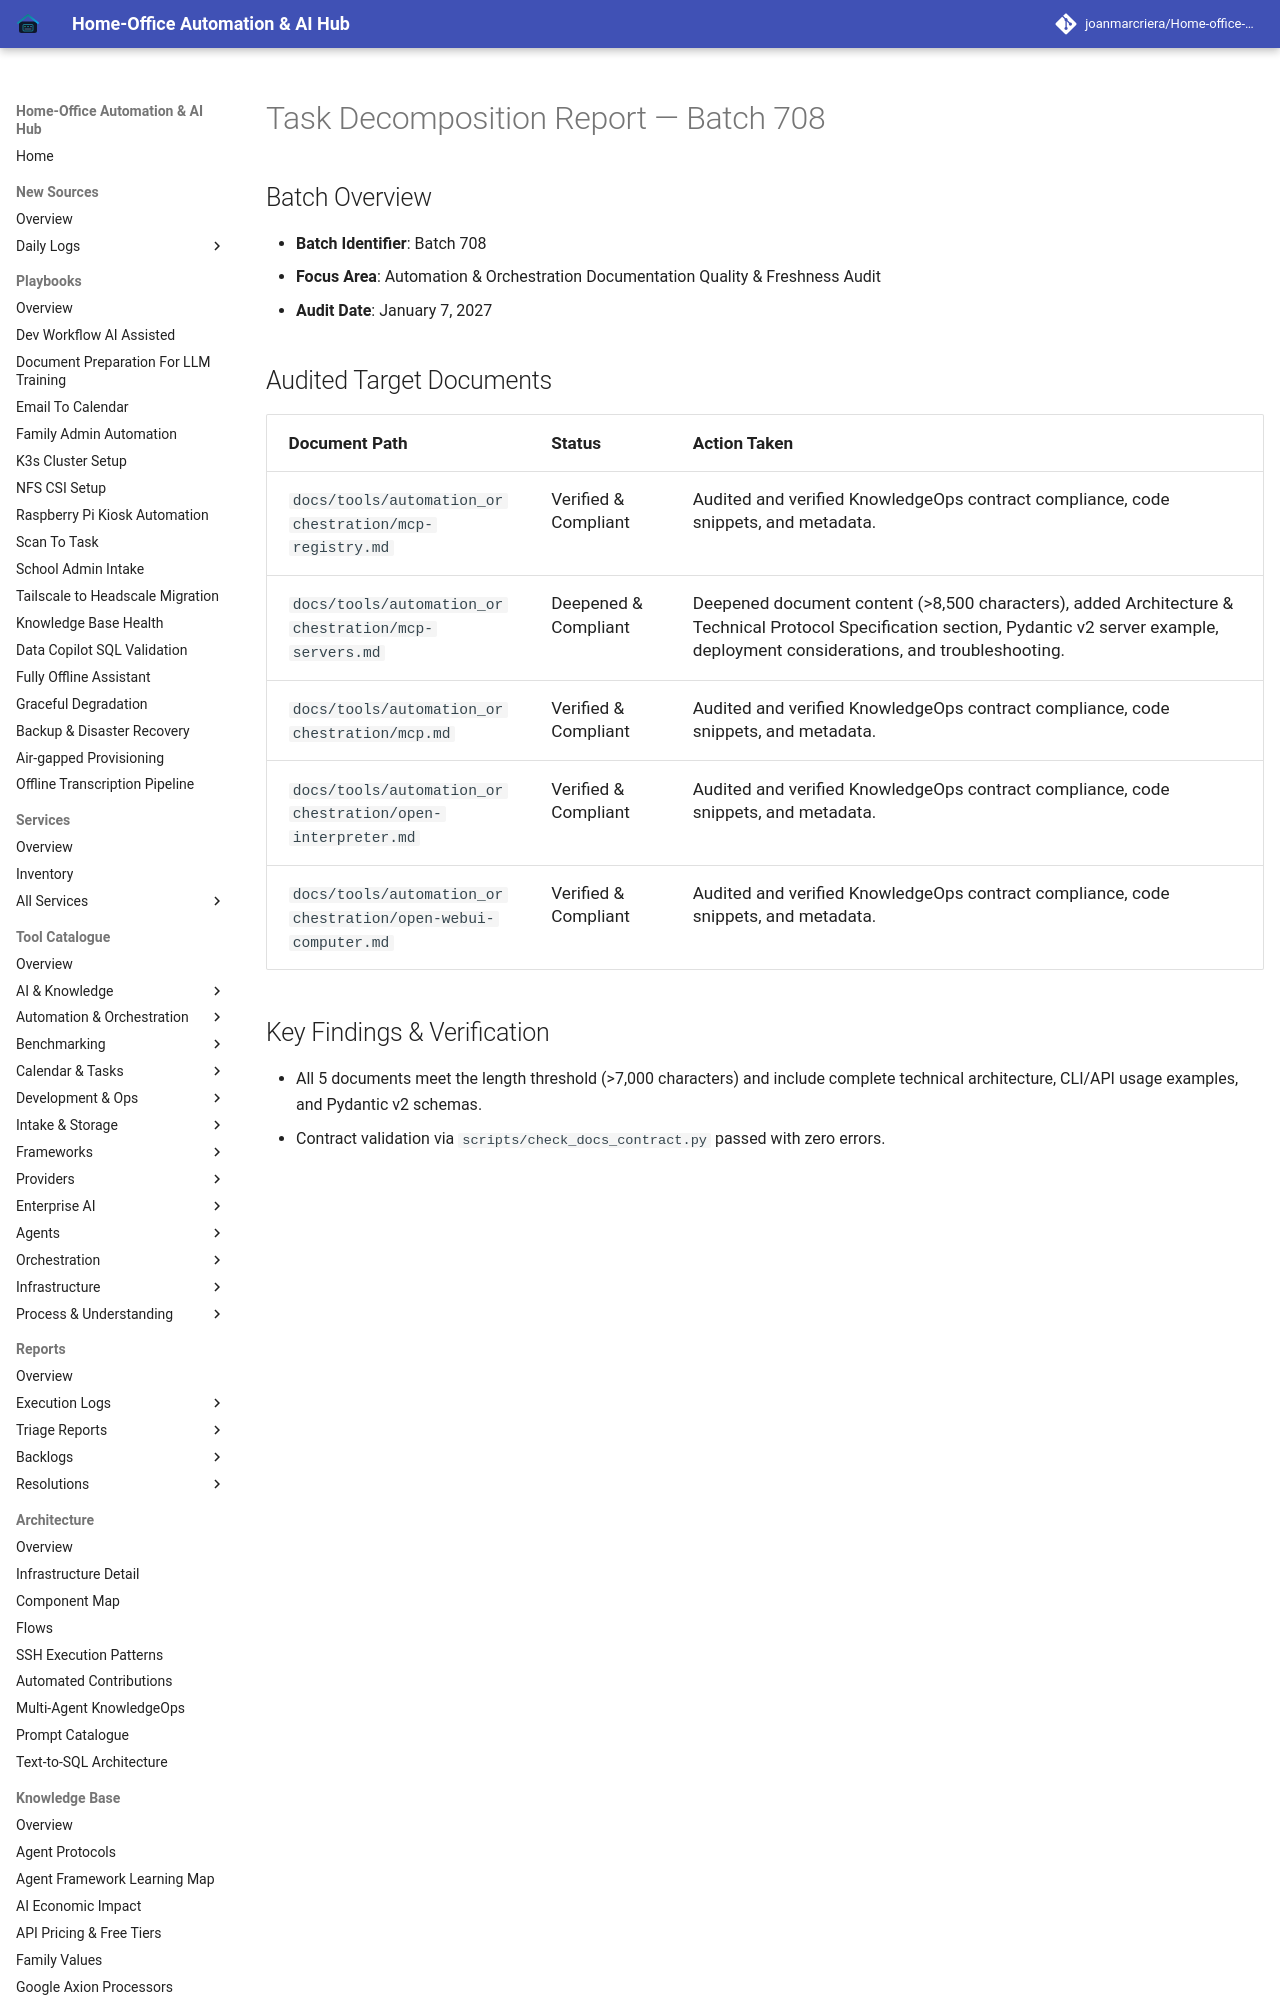

repository: joanmarcriera/Home-office-automations · page: reports/task-decomposition-batch-708/index.html · generator: mkdocs

# Task Decomposition Report — Batch 708

## Batch Overview
- **Batch Identifier**: Batch 708
- **Focus Area**: Automation & Orchestration Documentation Quality & Freshness Audit
- **Audit Date**: January 7, 2027
